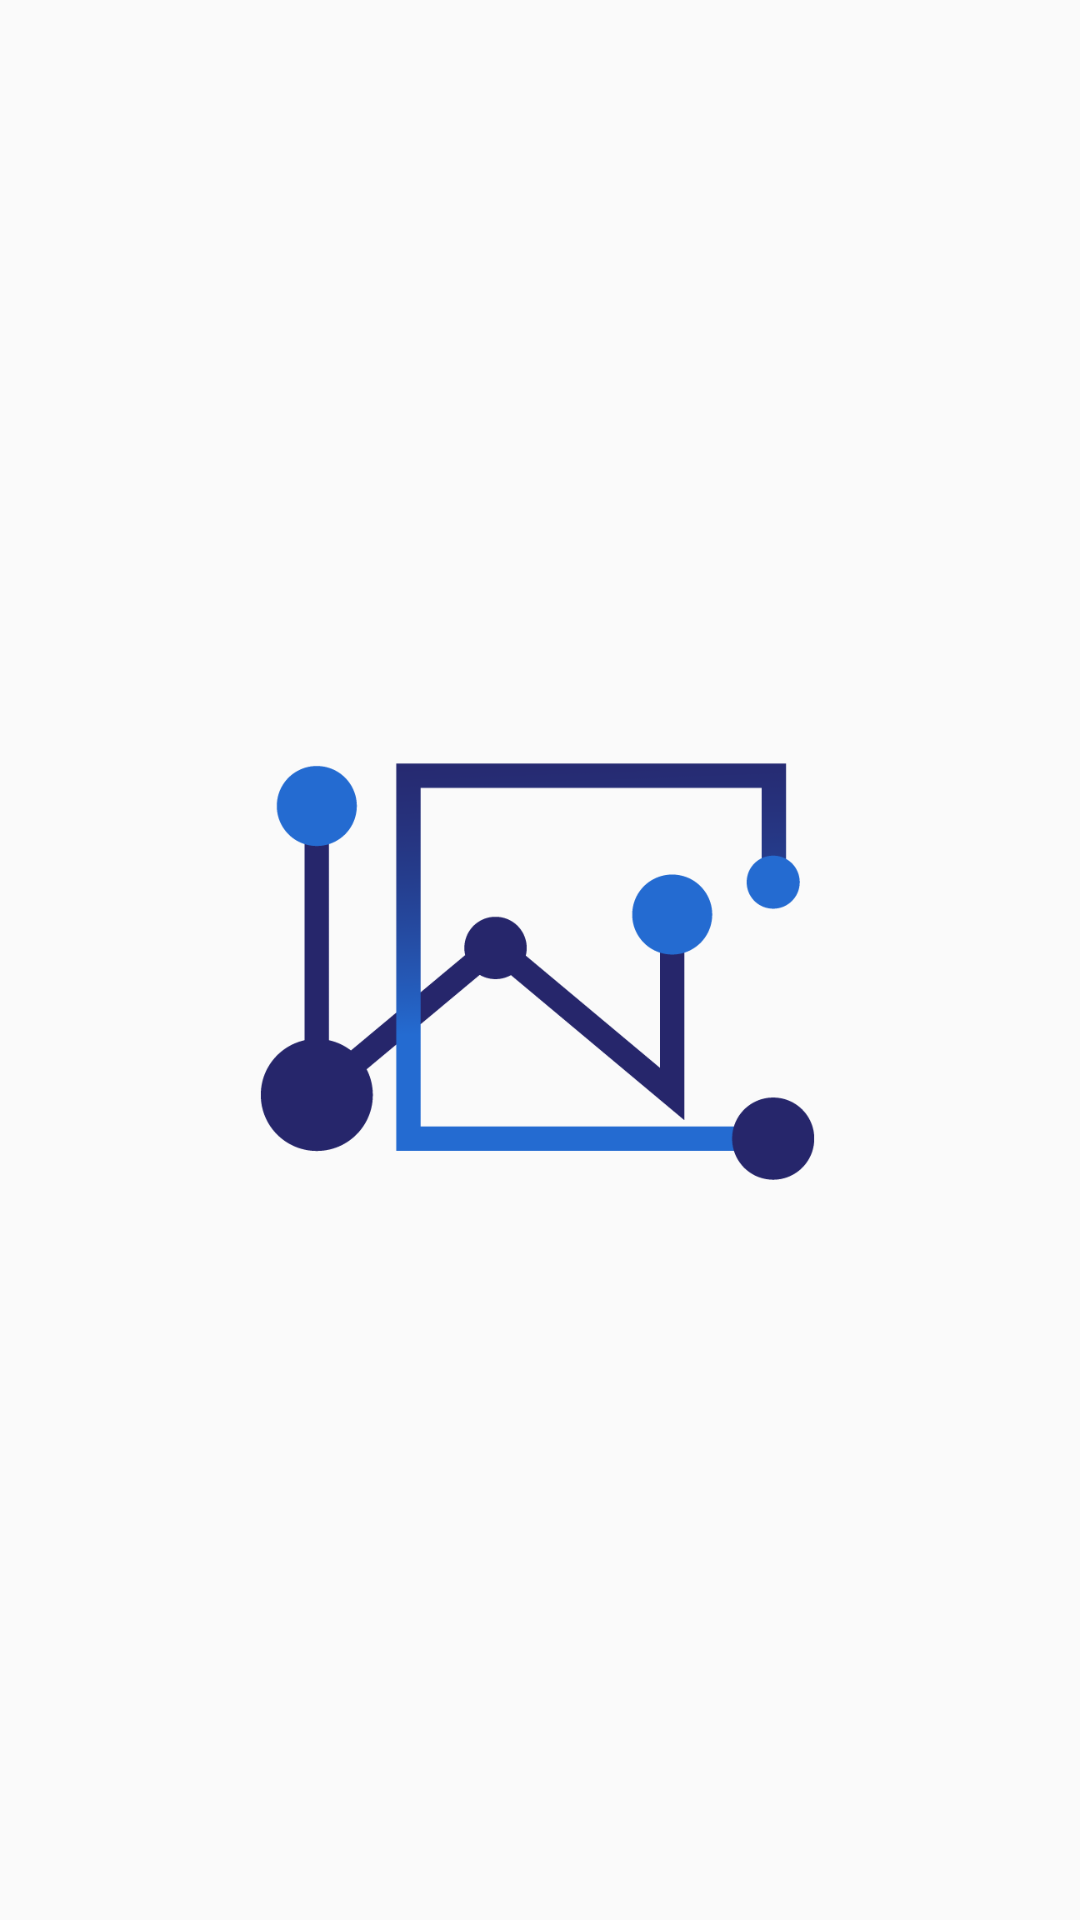

Write the Android layout XML for this screen, with the resource values it uses.
<!-- AndroidManifest.xml: application theme Theme.AppCompat.Light.NoActionBar -->
<!-- res/layout/activity_splash.xml -->
<?xml version="1.0" encoding="utf-8"?>
<LinearLayout xmlns:android="http://schemas.android.com/apk/res/android"
    xmlns:app="http://schemas.android.com/apk/res-auto"
    xmlns:tools="http://schemas.android.com/tools"
    android:layout_width="match_parent"
    android:layout_height="match_parent"
    android:orientation="horizontal"
    android:gravity="center"
    tools:context=".SplashActivity">

    <ImageView
        android:layout_width="200dp"
        android:layout_height="200dp"
        android:layout_gravity="center"
        android:src="@drawable/logo"/>

</LinearLayout>
<!-- resources referenced by this layout -->
<resources>
  <!-- drawable logo: png bitmap (drawable-v24, 13882 bytes) -->
</resources>
